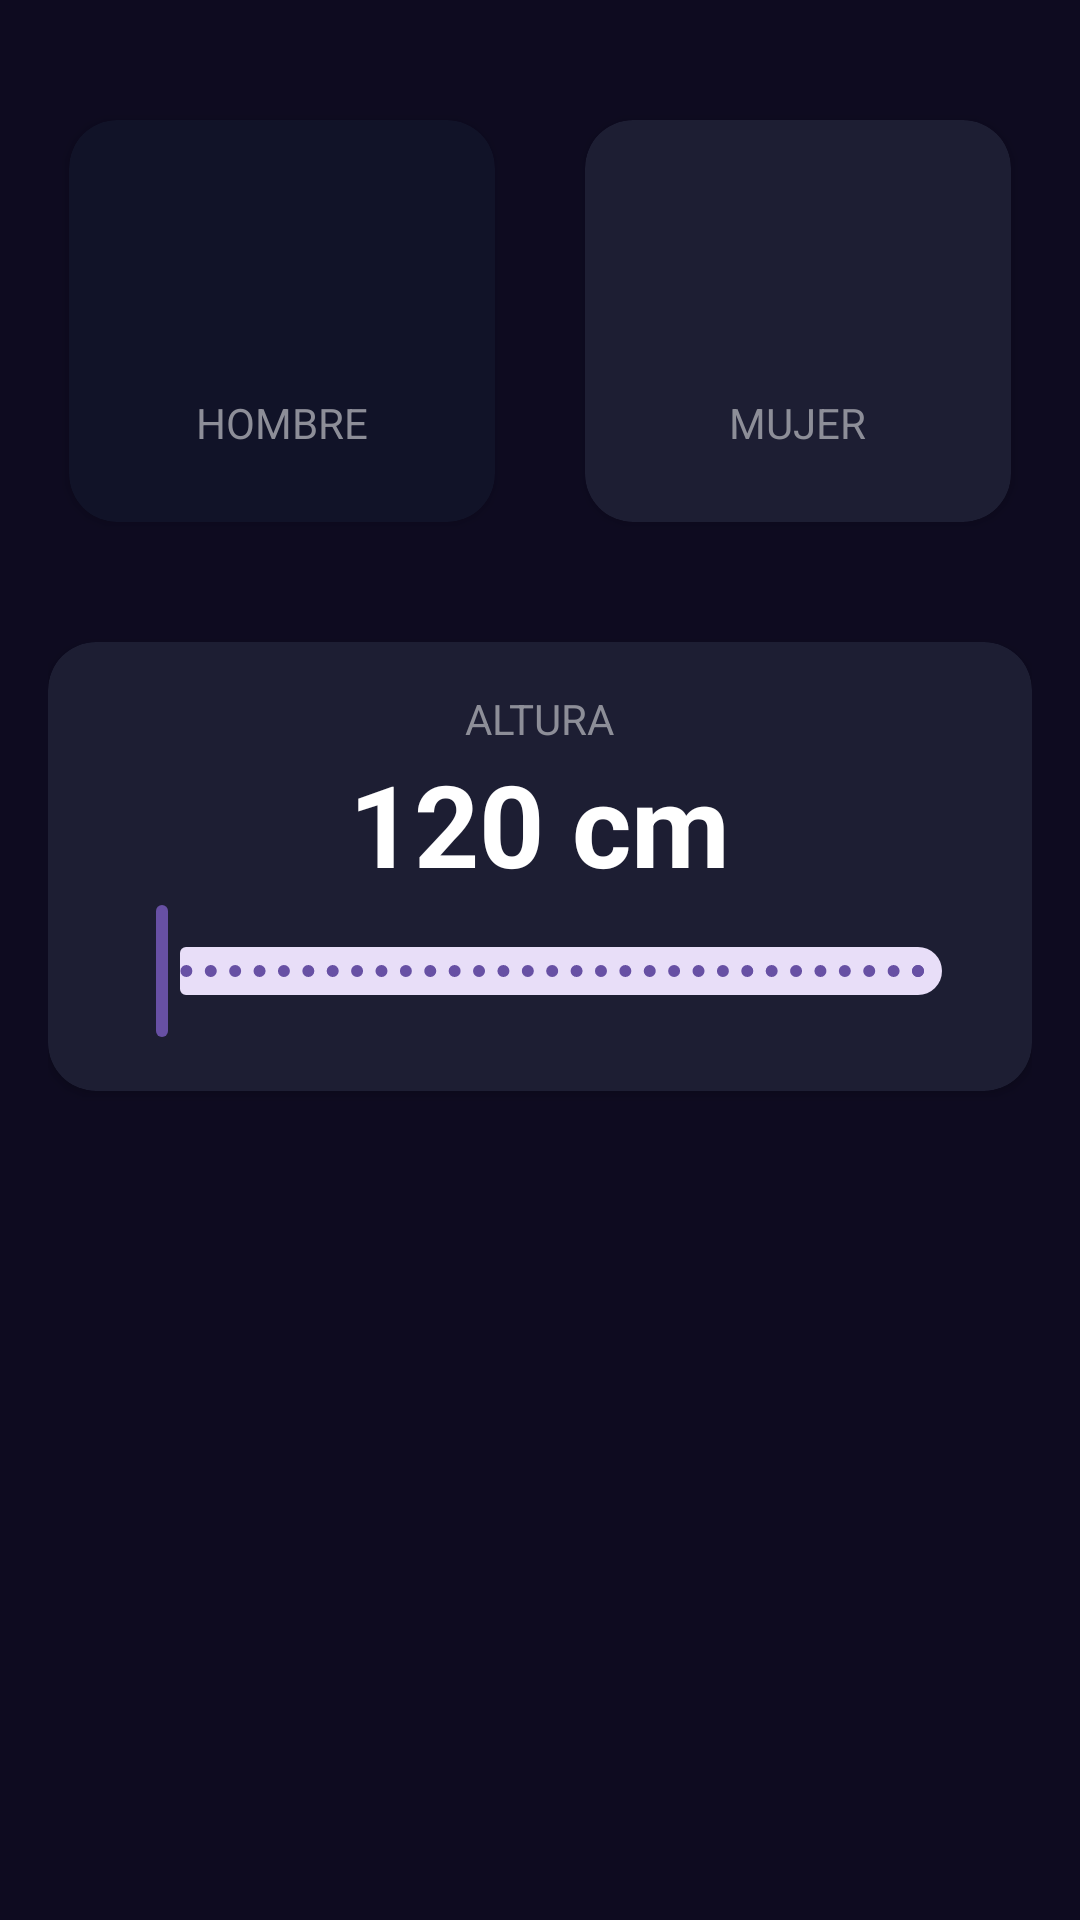

Android layout source for this screen:
<!-- AndroidManifest.xml: activity theme Theme.ImcMobileCalculator -->
<!-- res/layout/activity_main.xml -->
<?xml version="1.0" encoding="utf-8"?>
<androidx.constraintlayout.widget.ConstraintLayout xmlns:android="http://schemas.android.com/apk/res/android"
    xmlns:app="http://schemas.android.com/apk/res-auto"
    xmlns:tools="http://schemas.android.com/tools"
    android:layout_width="match_parent"
    android:layout_height="match_parent"
    android:paddingHorizontal="16dp"
    android:paddingVertical="32dp"
    android:background="@color/background_app"
    tools:context=".MainActivity">

    <androidx.cardview.widget.CardView
        android:id="@+id/viewMale"
        android:layout_width="0dp"
        android:layout_height="150dp"
        android:layout_marginEnd="16dp"
        app:cardBackgroundColor="@color/background_component_selected"
        app:cardCornerRadius="16dp"
        app:cardUseCompatPadding="true"
        app:layout_constraintEnd_toStartOf="@+id/viewFemale"
        app:layout_constraintStart_toStartOf="parent"
        app:layout_constraintTop_toTopOf="parent">

        <androidx.appcompat.widget.LinearLayoutCompat
            android:layout_width="match_parent"
            android:layout_height="match_parent"
            android:gravity="center"
            android:orientation="vertical">

            <ImageView
                android:layout_width="60dp"
                android:layout_height="60dp"
                android:layout_marginBottom="8dp"
                android:src="@drawable/ic_male"
                app:tint="@color/white" />

            <TextView
                android:layout_width="wrap_content"
                android:layout_height="wrap_content"
                android:text="@string/male"
                android:textAllCaps="true"
                android:textColor="@color/title_text">

            </TextView>

        </androidx.appcompat.widget.LinearLayoutCompat>

    </androidx.cardview.widget.CardView>

    <androidx.cardview.widget.CardView
        android:id="@+id/viewFemale"
        android:layout_width="0dp"
        android:layout_height="150dp"
        app:cardBackgroundColor="@color/background_component"
        app:cardCornerRadius="16dp"
        app:cardUseCompatPadding="true"
        app:layout_constraintEnd_toEndOf="parent"
        app:layout_constraintStart_toEndOf="@+id/viewMale"
        app:layout_constraintTop_toTopOf="parent">

        <androidx.appcompat.widget.LinearLayoutCompat
            android:layout_width="match_parent"
            android:layout_height="match_parent"
            android:gravity="center"
            android:orientation="vertical">

            <ImageView
                android:layout_width="60dp"
                android:layout_height="60dp"
                android:layout_marginBottom="8dp"
                android:src="@drawable/ic_female"
                app:tint="@color/white" />

            <TextView
                android:layout_width="wrap_content"
                android:layout_height="wrap_content"
                android:text="@string/female"
                android:textAllCaps="true"
                android:textColor="@color/title_text">

            </TextView>

        </androidx.appcompat.widget.LinearLayoutCompat>

    </androidx.cardview.widget.CardView>

    <androidx.cardview.widget.CardView
        android:layout_width="0dp"
        android:layout_height="wrap_content"
        android:layout_marginTop="32dp"
        app:cardCornerRadius="16dp"
        app:cardBackgroundColor="@color/background_component"
        app:layout_constraintStart_toStartOf="parent"
        app:layout_constraintTop_toBottomOf="@id/viewMale"
        app:layout_constraintEnd_toEndOf="parent">

        <androidx.appcompat.widget.LinearLayoutCompat
            android:layout_width="match_parent"
            android:gravity="center"
            android:layout_margin="16dp"
            android:orientation="vertical"
            android:layout_height="wrap_content">

        <TextView
            android:layout_width="wrap_content"
            android:layout_height="wrap_content"
            android:text="@string/height"
            android:textAllCaps="true"
            android:textColor="@color/title_text"/>
        <TextView
            android:id="@+id/tvHeight"
            android:textSize="38sp"
            android:textStyle="bold"
            android:text="120 cm"
            android:textColor="@color/white"
            android:layout_width="wrap_content"
            android:layout_height="wrap_content"/>

            <com.google.android.material.slider.RangeSlider
                android:id="@+id/rsHeight"
                android:layout_width="match_parent"
                android:layout_height="wrap_content"
                android:stepSize="1"
                android:valueFrom="120"
                android:valueTo="200"/>

    </androidx.appcompat.widget.LinearLayoutCompat>

    </androidx.cardview.widget.CardView>

</androidx.constraintlayout.widget.ConstraintLayout>
<!-- resources referenced by this layout -->
<resources>
  <color name="background_app">#0E0B20</color>
  <color name="background_component">#1D1E33</color>
  <color name="background_component_selected">#FF111328</color>
  <color name="title_text">#FF8D8E98</color>
  <color name="white">#FFFFFFFF</color>
  <string name="female">Mujer</string>
  <string name="height">Altura</string>
  <string name="male">Hombre</string>
  <style name="Theme.ImcMobileCalculator" parent="Base.Theme.ImcMobileCalculator" />
  <style name="Base.Theme.ImcMobileCalculator" parent="Theme.Material3.DayNight.NoActionBar">
          
          
      </style>
</resources>
